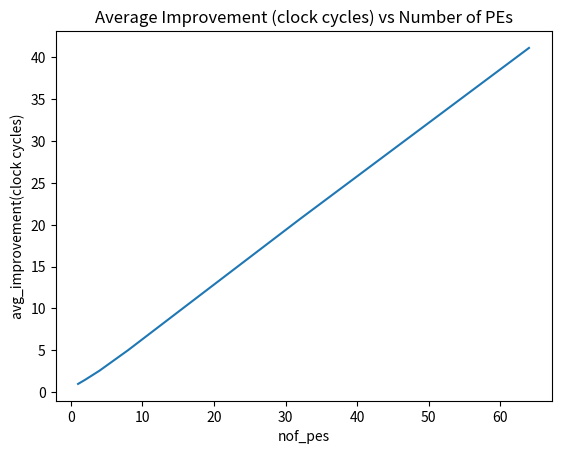

Generate this figure with matplotlib:
# find all combinations that sum to a given value
import math
import matplotlib.pyplot as plt

def combinationSum(arr, sum):
	ans = []
	temp = []

	# first do nothing but set{}
	# since set does not always sort
	# removing the duplicates using Set and
	# Sorting the List
	arr = sorted(list(set(arr)))
	findNumbers(ans, arr, temp, sum, 0)
	return ans

def findNumbers(ans, arr, temp, sum, index):
	
	if(sum == 0):
		# Add copy of the list to ans
		ans.append(list(temp))
		return
	
	# Iterate from index to len(arr) - 1
	for i in range(index, len(arr)):

		if(sum - arr[i]) >= 0:
			# adding element which can contribute to sum
			temp.append(arr[i])
			findNumbers(ans, arr, temp, sum-arr[i], i)
			# removing element from list
			temp.remove(arr[i])


def find_avg_cycles_improve(nof_pes):
	# Driver Code
	arr = []
	for i in range (int(math.log(nof_pes, 2))+1):
		print (i)
		arr.append(2**i)
	print("Groups: {}".format(arr))
	sum = nof_pes
	ans = combinationSum(arr, sum)

	if len(ans) <= 0:
		print("empty")
		
	# print all combinations
	avg_clk_improve = 0
	for i in range(len(ans)):
		clk_improve = 0
		print("[", end=' ')
		for j in range(len(ans[i])):
			print(str(ans[i][j])+" ", end=' ')
			clk_improve += nof_pes/ans[i][j]
		clk_improve = clk_improve/len(ans[i])
		print("]")
		print("clk_improve =", clk_improve)
		avg_clk_improve += clk_improve
	avg_clk_improve = avg_clk_improve/(len(ans))
	print ("avg_clk_improve =", avg_clk_improve)
	avg_improve_func_nof_pes.append(avg_clk_improve)


avg_improve_func_nof_pes = []
nof_pes = []

for i in range(7):
	nof_pes_i = 2**i
	nof_pes.append(nof_pes_i)
	find_avg_cycles_improve(nof_pes_i)

print(avg_improve_func_nof_pes)
print(nof_pes)

plt.plot(nof_pes, avg_improve_func_nof_pes)
plt.xlabel('nof_pes')
plt.ylabel('avg_improvement(clock cycles)')
plt.title('Average Improvement (clock cycles) vs Number of PEs')
plt.show()